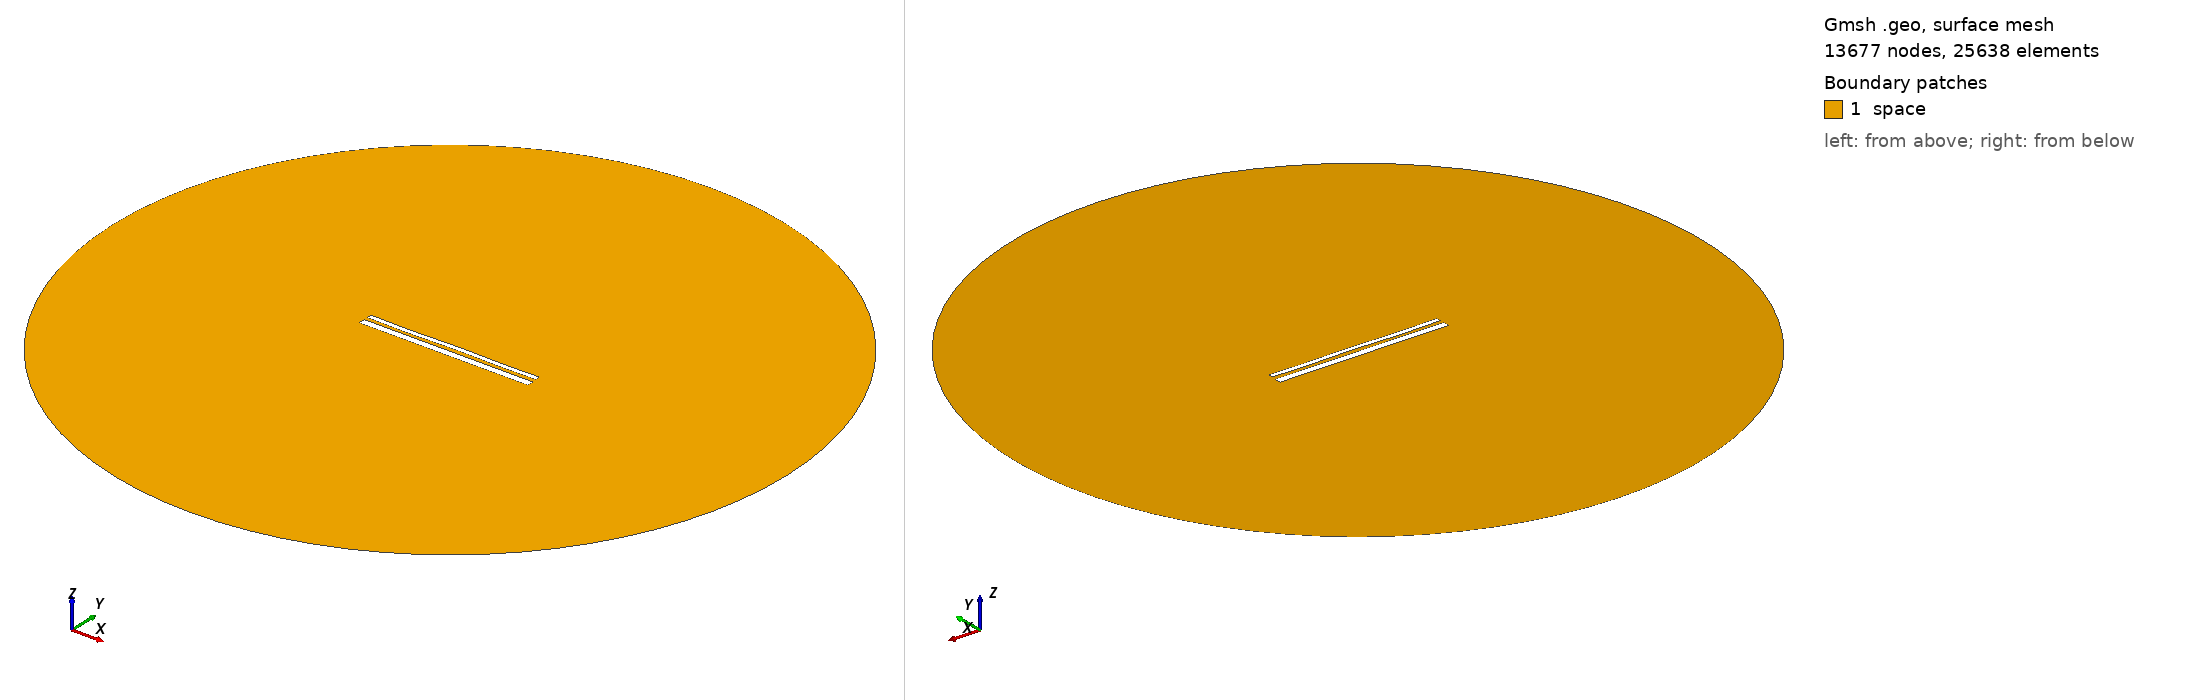

Gmsh geometry script, surface-meshed: 13677 nodes, 25638 surface elements. Boundary patches (legend numbers): 1 space. Left view from above one corner, right view from below the opposite corner. Legend entries are the model's physical surfaces. The drawing asked Gmsh for element sizes between 1% and 20% of the model's largest extent; the script's own settings can give other sizes.

=== 13556.geo (drawn) ===
//---------------------------------------
// Geometry kernel
//---------------------------------------

SetFactory("OpenCASCADE");



//---------------------------------------
// Parameters of the geometry
//---------------------------------------

// Overetch of the upper plate
overetch = 0.5;

// Distance between the plates
distance = 1.75;

// Discretization over the x axis (for the deformation)
nx = 50; 

// Length of the plate
L = 100 - overetch; 

// Number of modes
n = 4; 

// 1st mode coefficient
coeff(1) = 0.07499999999999998;
beta(1) = 0.596864 * 3.1415926535 / L;

// 2nd mode coefficient
coeff(2) = 0.0;
beta(2) = 1.49418 * 3.1415926535 / L;

// 3rd mode coefficient
coeff(3) = -0.075;
beta(3) = 2.50025 * 3.1415926535 / L;

// 4th mode coefficient
coeff(4) = -0.15;
beta(4) = 3.49999 * 3.1415926535 / L;



//---------------------------------------
// Upper plate (deformed rectangle)
//---------------------------------------

// Coordiantes of the upper plate
xmin = -50;
xmax = 50 - overetch;

// Height of the upper plate
yheight = 4 - 2 * overetch;

// Indexes of the points
UpperID[] = {};
LowerID[] = {};
LeftID[] = {};
RightID[] = {};

// Point index
p = 1;

// Horizontal edges
For i In {1:nx}
    x = xmin + (i-1)*(xmax - xmin)/(nx-1);

    y_bottom = distance / 2 + overetch;
    For j In {1:n}
        C = (Cosh(beta(j)*L) + Cos(beta(j)*L)) / (Sinh(beta(j)*L) + Sin(beta(j)*L));
        y_bottom  = y_bottom + coeff(j) * (Cosh(beta(j)*(x+50)) - Cos(beta(j)*(x+50)) - C * (Sinh(beta(j)*(x+50)) - Sin(beta(j)*(x+50))));
    EndFor

    y_top = y_bottom + yheight;

    Point(p) = {x, y_top, 0, 1.0};
    UpperID[i] = p;
    p = p + 1;

    Point(p) = {x, y_bottom, 0, 1.0};
    LowerID[i] = p;
    p = p + 1;
EndFor

// Create point lists
UpperPts[] = {}; LowerPts[] = {};
For i In {1:nx}
  UpperPts[] += {UpperID[i]};
  LowerPts[] += {LowerID[i]};
EndFor

// Build splines
Spline(1) = {UpperPts[]};
Spline(2) = {LowerPts[]};
Line(3) = {LowerPts[nx-1], UpperPts[nx-1]};
Line(4) = {LowerPts[0], UpperPts[0]};

// Build the plane surface
Curve Loop(1) = {2, 3, -1, -4};
Plane Surface(1) = {1};



//---------------------------------------
// Lower plate (rectangle)
//---------------------------------------

// Vertices
Point(1001) = {-50, -1, 0, 1.0};
Point(1002) = { 50, -1, 0, 1.0};
Point(1003) = { 50,  -5, 0, 1.0};
Point(1004) = {-50,  -5, 0, 1.0};

// Edges
Line(5) = {1001, 1002};
Line(6) = {1002, 1003};
Line(7) = {1003, 1004};
Line(8) = {1004, 1001};

// Plane surface
Line Loop(2) = {5, 6, 7, 8};
Plane Surface(2) = {2}; 



//---------------------------------------
// Outer (fictious) boundary
//---------------------------------------

// Points
Point(1005) = {0, 0, 0};       // Center
Point(1006) = {200, 0, 0};     // Start point
Point(1007) = {0, 200, 0};     // 90 degrees
Point(1008) = {-200, 0, 0};    // 180 degrees
Point(1009) = {0, -200, 0};    // 270 degrees

// Circle arcs (each needs start, center, end)
Circle(9) = {1006, 1005, 1007};
Circle(10) = {1007, 1005, 1008};
Circle(11) = {1008, 1005, 1009};
Circle(12) = {1009, 1005, 1006};

// Plane surface for the entire domain
Curve Loop(3) = {9, 10, 11, 12};
Surface(3) = {3};

// Subtract the plates from the whole domain to obtain the actual domain where we want to solve the equations
BooleanDifference{ Surface{3}; Delete; }{ Surface{1}; Surface{2}; Delete; }




//---------------------------------------
// Transfinite Lines/Curves
//---------------------------------------

// Set the number of points on the boundaries
r = 7;

// Plates
Transfinite Curve {1, 2} = 50*r Using Progression 1;
Transfinite Curve {3, 4} = 2*r Using Progression 1;
Transfinite Line {5, 7} = 50*r Using Progression 1;
Transfinite Line {6, 8} = 2*r Using Progression 1;

// Outer boundary
Transfinite Line {9, 10, 11, 12} = 20 Using Progression 1;



//---------------------------------------
// Physical groups
//---------------------------------------                

// Physical curves (boundaries)
Physical Line("force_segment", 10) = {2};
Physical Line("upper_plate", 11) = {1, 3, 4};
Physical Line("lower_plate", 12) = {5, 6, 7, 8};
Physical Line("boundary", 20) = {9, 10, 11, 12};

// Physical Surfaces
Physical Surface("space", 30) = {3};



//---------------------------------------
// 6. Generate the Mesh
//---------------------------------------

// 2D mesh generation
Mesh 2;
